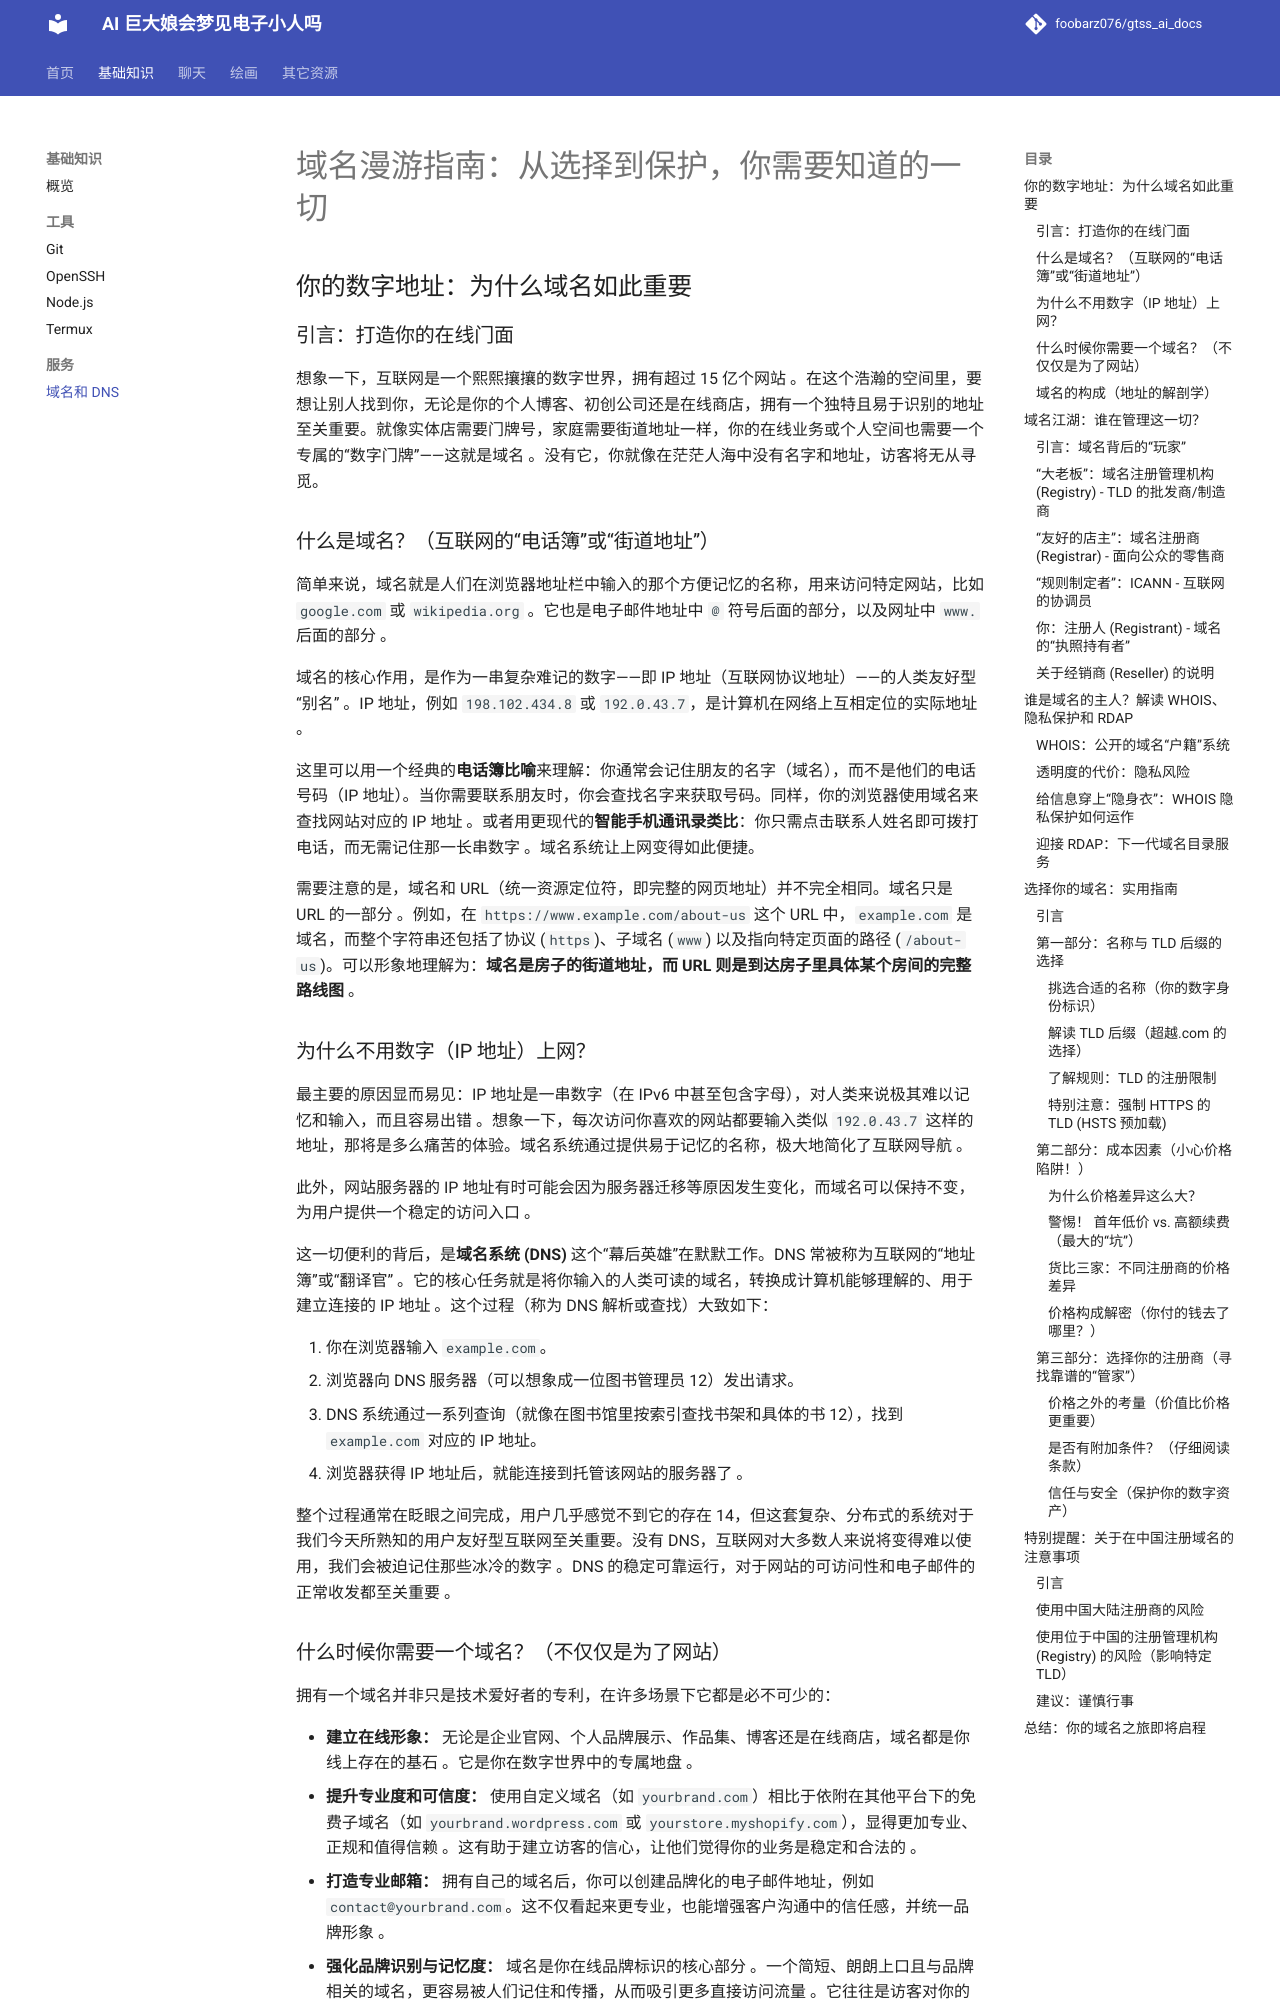

repository: foobarz076/gtss_ai_docs · page: basic/domain.html · generator: mkdocs

# 域名漫游指南：从选择到保护，你需要知道的一切

## 你的数字地址：为什么域名如此重要

### 引言：打造你的在线门面

想象一下，互联网是一个熙熙攘攘的数字世界，拥有超过 15 亿个网站 。在这个浩瀚的空间里，要想让别人找到你，无论是你的个人博客、初创公司还是在线商店，拥有一个独特且易于识别的地址至关重要。就像实体店需要门牌号，家庭需要街道地址一样，你的在线业务或个人空间也需要一个专属的“数字门牌”——这就是域名 。没有它，你就像在茫茫人海中没有名字和地址，访客将无从寻觅。

### 什么是域名？（互联网的“电话簿”或“街道地址”）

简单来说，域名就是人们在浏览器地址栏中输入的那个方便记忆的名称，用来访问特定网站，比如 `google.com` 或 `wikipedia.org` 。它也是电子邮件地址中 `@` 符号后面的部分，以及网址中 `www.` 后面的部分 。

域名的核心作用，是作为一串复杂难记的数字——即 IP 地址（互联网协议地址）——的人类友好型“别名” 。IP 地址，例如 `198.102.434.8` 或 `192.0.43.7`，是计算机在网络上互相定位的实际地址 。

这里可以用一个经典的**电话簿比喻**来理解：你通常会记住朋友的名字（域名），而不是他们的电话号码（IP 地址）。当你需要联系朋友时，你会查找名字来获取号码。同样，你的浏览器使用域名来查找网站对应的 IP 地址 。或者用更现代的**智能手机通讯录类比**：你只需点击联系人姓名即可拨打电话，而无需记住那一长串数字 。域名系统让上网变得如此便捷。

需要注意的是，域名和 URL（统一资源定位符，即完整的网页地址）并不完全相同。域名只是 URL 的一部分 。例如，在 `https://www.example.com/about-us` 这个 URL 中，`example.com` 是域名，而整个字符串还包括了协议 (`https`)、子域名 (`www`) 以及指向特定页面的路径 (`/about-us`)。可以形象地理解为：**域名是房子的街道地址，而 URL 则是到达房子里具体某个房间的完整路线图** 。

### 为什么不用数字（IP 地址）上网？

最主要的原因显而易见：IP 地址是一串数字（在 IPv6 中甚至包含字母），对人类来说极其难以记忆和输入，而且容易出错 。想象一下，每次访问你喜欢的网站都要输入类似 `192.0.43.7` 这样的地址，那将是多么痛苦的体验。域名系统通过提供易于记忆的名称，极大地简化了互联网导航 。

此外，网站服务器的 IP 地址有时可能会因为服务器迁移等原因发生变化，而域名可以保持不变，为用户提供一个稳定的访问入口 。

这一切便利的背后，是**域名系统 (DNS)** 这个“幕后英雄”在默默工作。DNS 常被称为互联网的“地址簿”或“翻译官” 。它的核心任务就是将你输入的人类可读的域名，转换成计算机能够理解的、用于建立连接的 IP 地址 。这个过程（称为 DNS 解析或查找）大致如下：

1. 你在浏览器输入 `example.com`。
2. 浏览器向 DNS 服务器（可以想象成一位图书管理员 12）发出请求。
3. DNS 系统通过一系列查询（就像在图书馆里按索引查找书架和具体的书 12），找到 `example.com` 对应的 IP 地址。
4. 浏览器获得 IP 地址后，就能连接到托管该网站的服务器了 。

整个过程通常在眨眼之间完成，用户几乎感觉不到它的存在 14，但这套复杂、分布式的系统对于我们今天所熟知的用户友好型互联网至关重要。没有 DNS，互联网对大多数人来说将变得难以使用，我们会被迫记住那些冰冷的数字 。DNS 的稳定可靠运行，对于网站的可访问性和电子邮件的正常收发都至关重要 。
